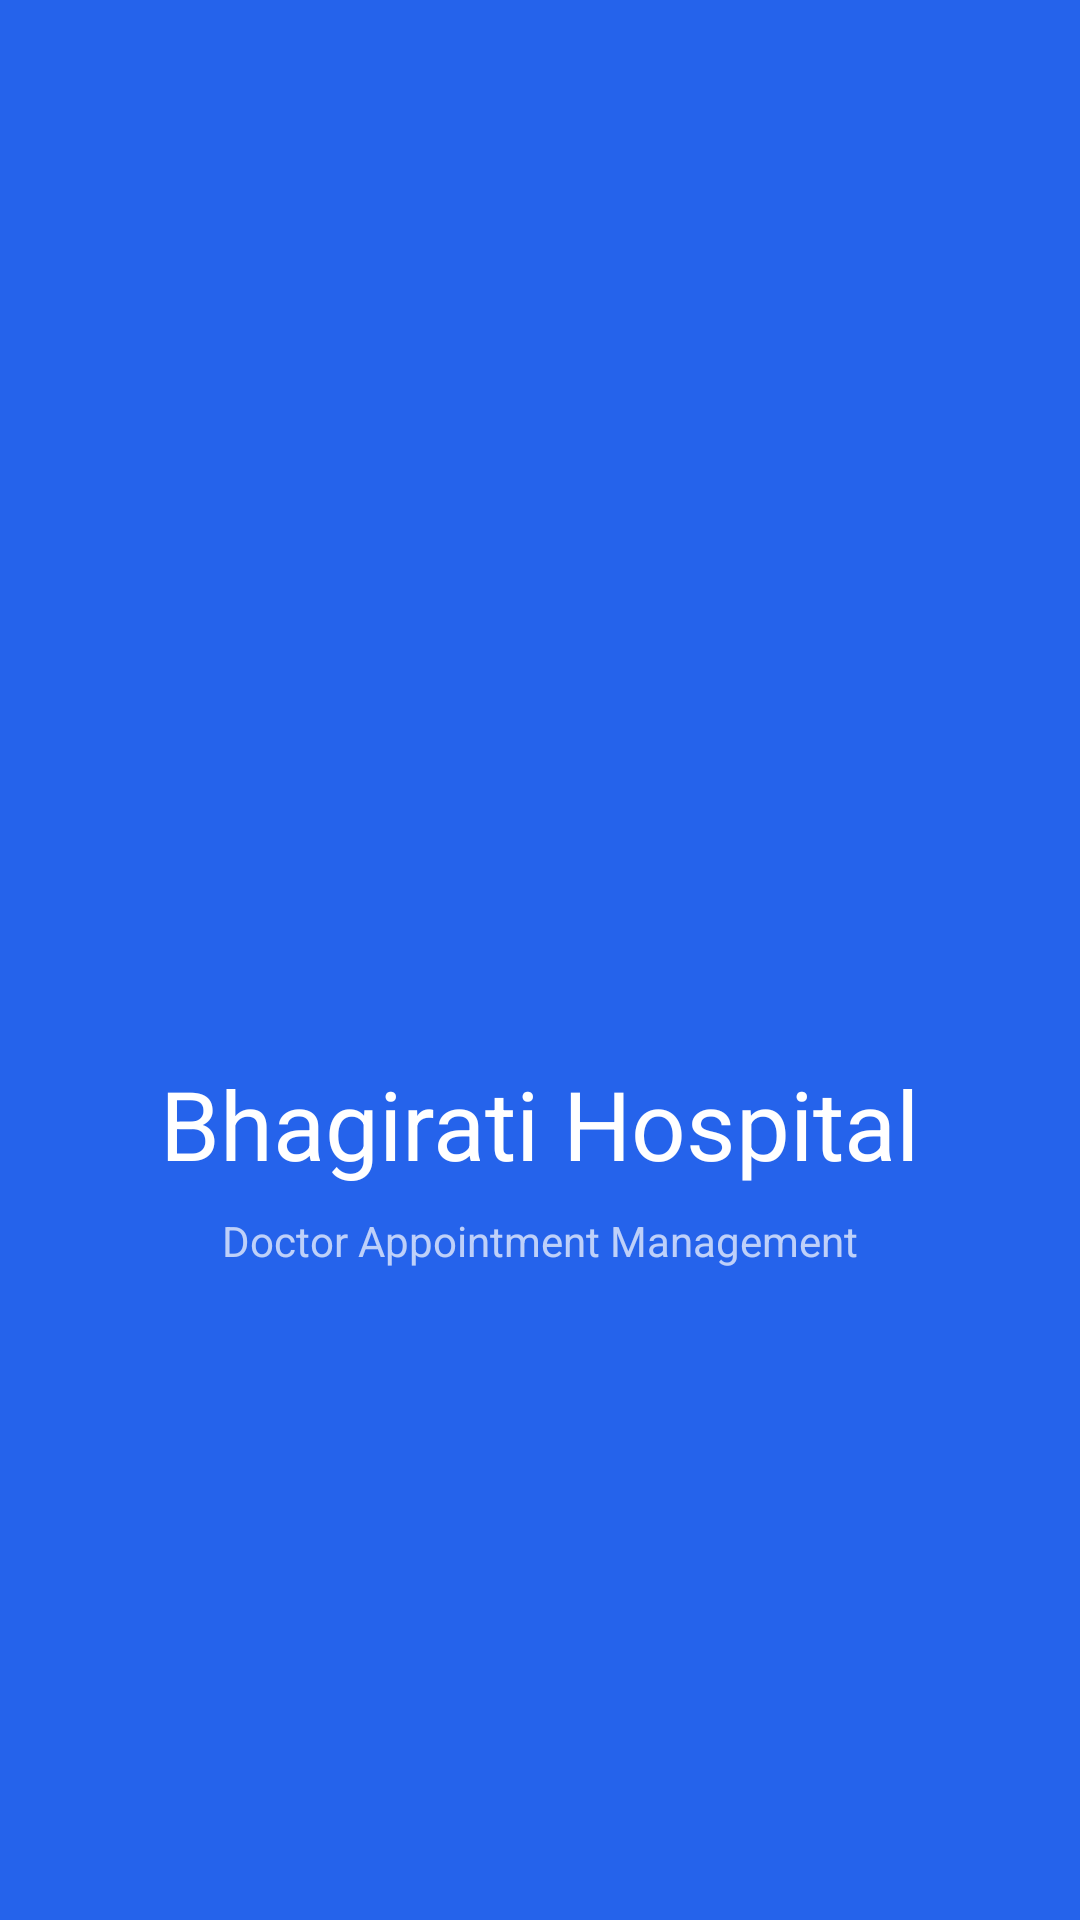

The Android layout XML behind this screen, and the referenced resources:
<!-- AndroidManifest.xml: activity theme Theme.AppointmentBooking.Splash -->
<!-- res/layout/activity_splash.xml -->
<?xml version="1.0" encoding="utf-8"?>
<androidx.constraintlayout.widget.ConstraintLayout
    xmlns:android="http://schemas.android.com/apk/res/android"
    xmlns:app="http://schemas.android.com/apk/res-auto"
    android:layout_width="match_parent"
    android:layout_height="match_parent"
    android:background="@color/primary_blue">

    <ImageView
        android:id="@+id/ivLogo"
        android:layout_width="120dp"
        android:layout_height="120dp"
        android:contentDescription="App Logo"
        android:src="@drawable/ic_medical_cross"
        android:tint="@color/white"
        app:layout_constraintBottom_toTopOf="@id/tvAppName"
        app:layout_constraintEnd_toEndOf="parent"
        app:layout_constraintStart_toStartOf="parent"
        app:layout_constraintTop_toTopOf="parent"
        app:layout_constraintVertical_chainStyle="packed" />

    <TextView
        android:id="@+id/tvAppName"
        android:layout_width="wrap_content"
        android:layout_height="wrap_content"
        android:layout_marginTop="16dp"
        
        android:text="Bhagirati Hospital"
        android:textColor="@color/white"
        android:textSize="32sp"
        app:layout_constraintBottom_toTopOf="@id/tvSubtitle"
        app:layout_constraintEnd_toEndOf="parent"
        app:layout_constraintStart_toStartOf="parent"
        app:layout_constraintTop_toBottomOf="@id/ivLogo" />

    <TextView
        android:id="@+id/tvSubtitle"
        android:layout_width="wrap_content"
        android:layout_height="wrap_content"
        android:layout_marginTop="8dp"
        
        android:text="Doctor Appointment Management"
        android:textColor="#B3FFFFFF"
        android:textSize="14sp"
        app:layout_constraintBottom_toBottomOf="parent"
        app:layout_constraintEnd_toEndOf="parent"
        app:layout_constraintStart_toStartOf="parent"
        app:layout_constraintTop_toBottomOf="@id/tvAppName" />

    <ProgressBar
        android:layout_width="wrap_content"
        android:layout_height="wrap_content"
        android:indeterminateTint="@color/white"
        app:layout_constraintBottom_toBottomOf="parent"
        app:layout_constraintEnd_toEndOf="parent"
        app:layout_constraintStart_toStartOf="parent"
        android:layout_marginBottom="60dp" />

</androidx.constraintlayout.widget.ConstraintLayout>
<!-- resources referenced by this layout -->
<resources>
  <color name="primary_blue">#2563EB</color>
  <color name="white">#FFFFFF</color>
  <style name="Theme.AppointmentBooking.Splash" parent="Theme.AppointmentBooking">
          <item name="android:windowFullscreen">true</item>
          <item name="android:statusBarColor">@color/primary</item>
          <item name="android:windowBackground">@color/primary</item>
      </style>
  <style name="Theme.AppointmentBooking" parent="Theme.MaterialComponents.DayNight.NoActionBar">
  
          
          <item name="colorPrimary">@color/primary</item>
          <item name="colorPrimaryVariant">@color/primary_dark</item>
          <item name="colorOnPrimary">@color/white</item>
  
          
          <item name="colorSecondary">@color/secondary</item>
          <item name="colorOnSecondary">@color/white</item>
  
          
          <item name="android:windowBackground">@color/bg_light</item>
          <item name="android:statusBarColor">@color/primary_dark</item>
  
          
          <item name="materialButtonToggleGroupStyle">
              @style/Widget.MaterialComponents.MaterialButtonToggleGroup
          </item>
      </style>
  <color name="primary">#2563EB</color>
  <color name="primary_dark">#1D4ED8</color>
  <color name="secondary">#0EA5E9</color>
  <color name="bg_light">#F8FAFC</color>
</resources>
